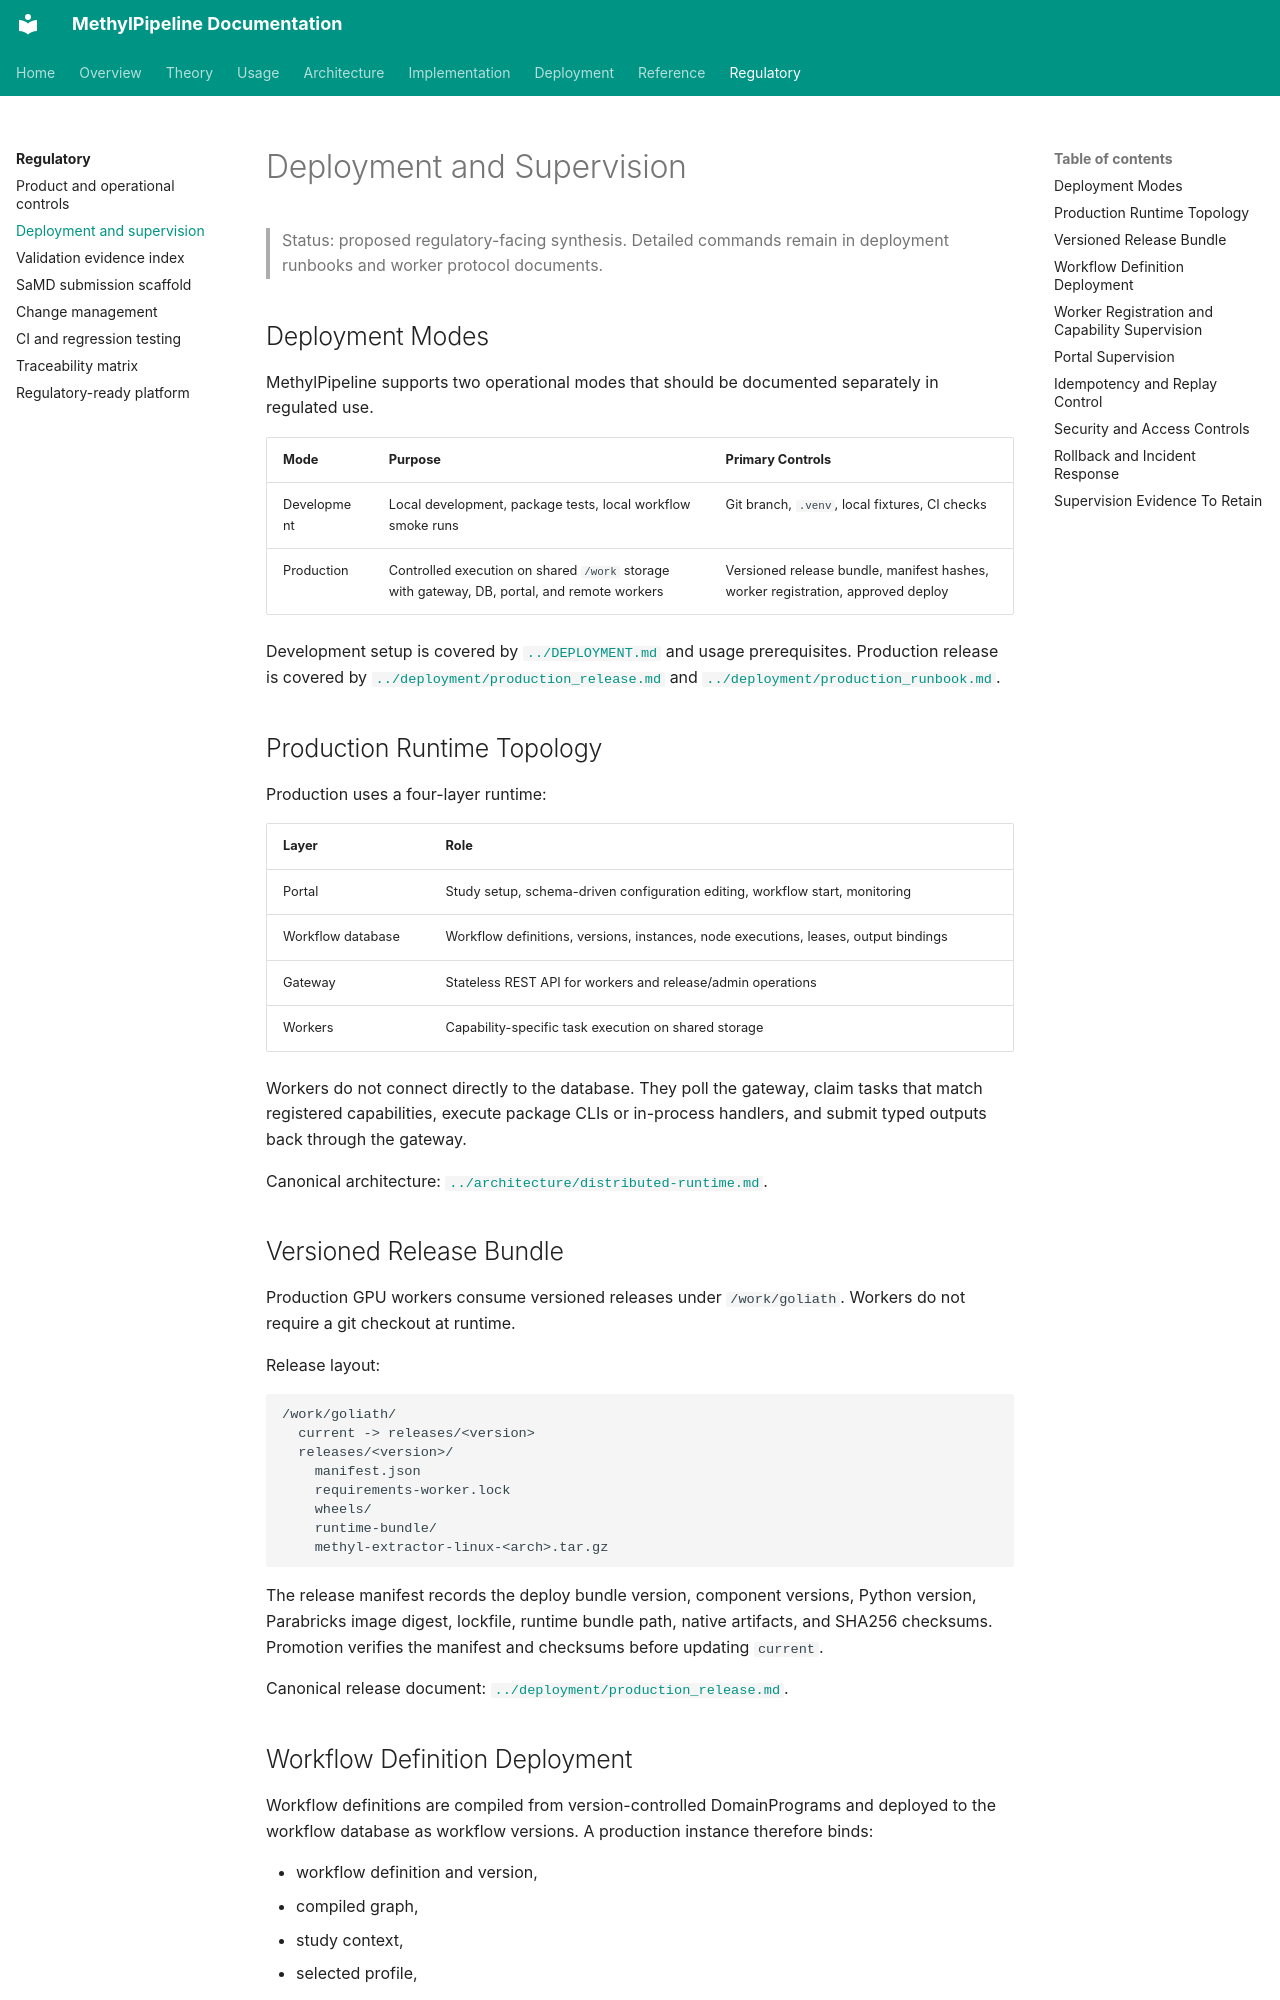

repository: Goliath-Research/GoliathWorkflow · page: regulatory/deployment-and-supervision/index.html · generator: mkdocs

# Deployment and Supervision

> Status: proposed regulatory-facing synthesis. Detailed commands remain in
> deployment runbooks and worker protocol documents.

## Deployment Modes

MethylPipeline supports two operational modes that should be documented
separately in regulated use.

| Mode | Purpose | Primary Controls |
|------|---------|------------------|
| Development | Local development, package tests, local workflow smoke runs | Git branch, `.venv`, local fixtures, CI checks |
| Production | Controlled execution on shared `/work` storage with gateway, DB, portal, and remote workers | Versioned release bundle, manifest hashes, worker registration, approved deploy |

Development setup is covered by [`../DEPLOYMENT.md`](../DEPLOYMENT.md) and
usage prerequisites. Production release is covered by
[`../deployment/production_release.md`](../deployment/production_release.md) and
[`../deployment/production_runbook.md`](../deployment/production_runbook.md).

## Production Runtime Topology

Production uses a four-layer runtime:

| Layer | Role |
|-------|------|
| Portal | Study setup, schema-driven configuration editing, workflow start, monitoring |
| Workflow database | Workflow definitions, versions, instances, node executions, leases, output bindings |
| Gateway | Stateless REST API for workers and release/admin operations |
| Workers | Capability-specific task execution on shared storage |

Workers do not connect directly to the database. They poll the gateway, claim
tasks that match registered capabilities, execute package CLIs or in-process
handlers, and submit typed outputs back through the gateway.

Canonical architecture: [`../architecture/distributed-runtime.md`](../architecture/distributed-runtime.md).

## Versioned Release Bundle

Production GPU workers consume versioned releases under `/work/goliath`.
Workers do not require a git checkout at runtime.

Release layout:

```text
/work/goliath/
  current -> releases/<version>
  releases/<version>/
    manifest.json
    requirements-worker.lock
    wheels/
    runtime-bundle/
    methyl-extractor-linux-<arch>.tar.gz
```

The release manifest records the deploy bundle version, component versions,
Python version, Parabricks image digest, lockfile, runtime bundle path, native
artifacts, and SHA256 checksums. Promotion verifies the manifest and checksums
before updating `current`.

Canonical release document: [`../deployment/production_release.md`](../deployment/production_release.md).
